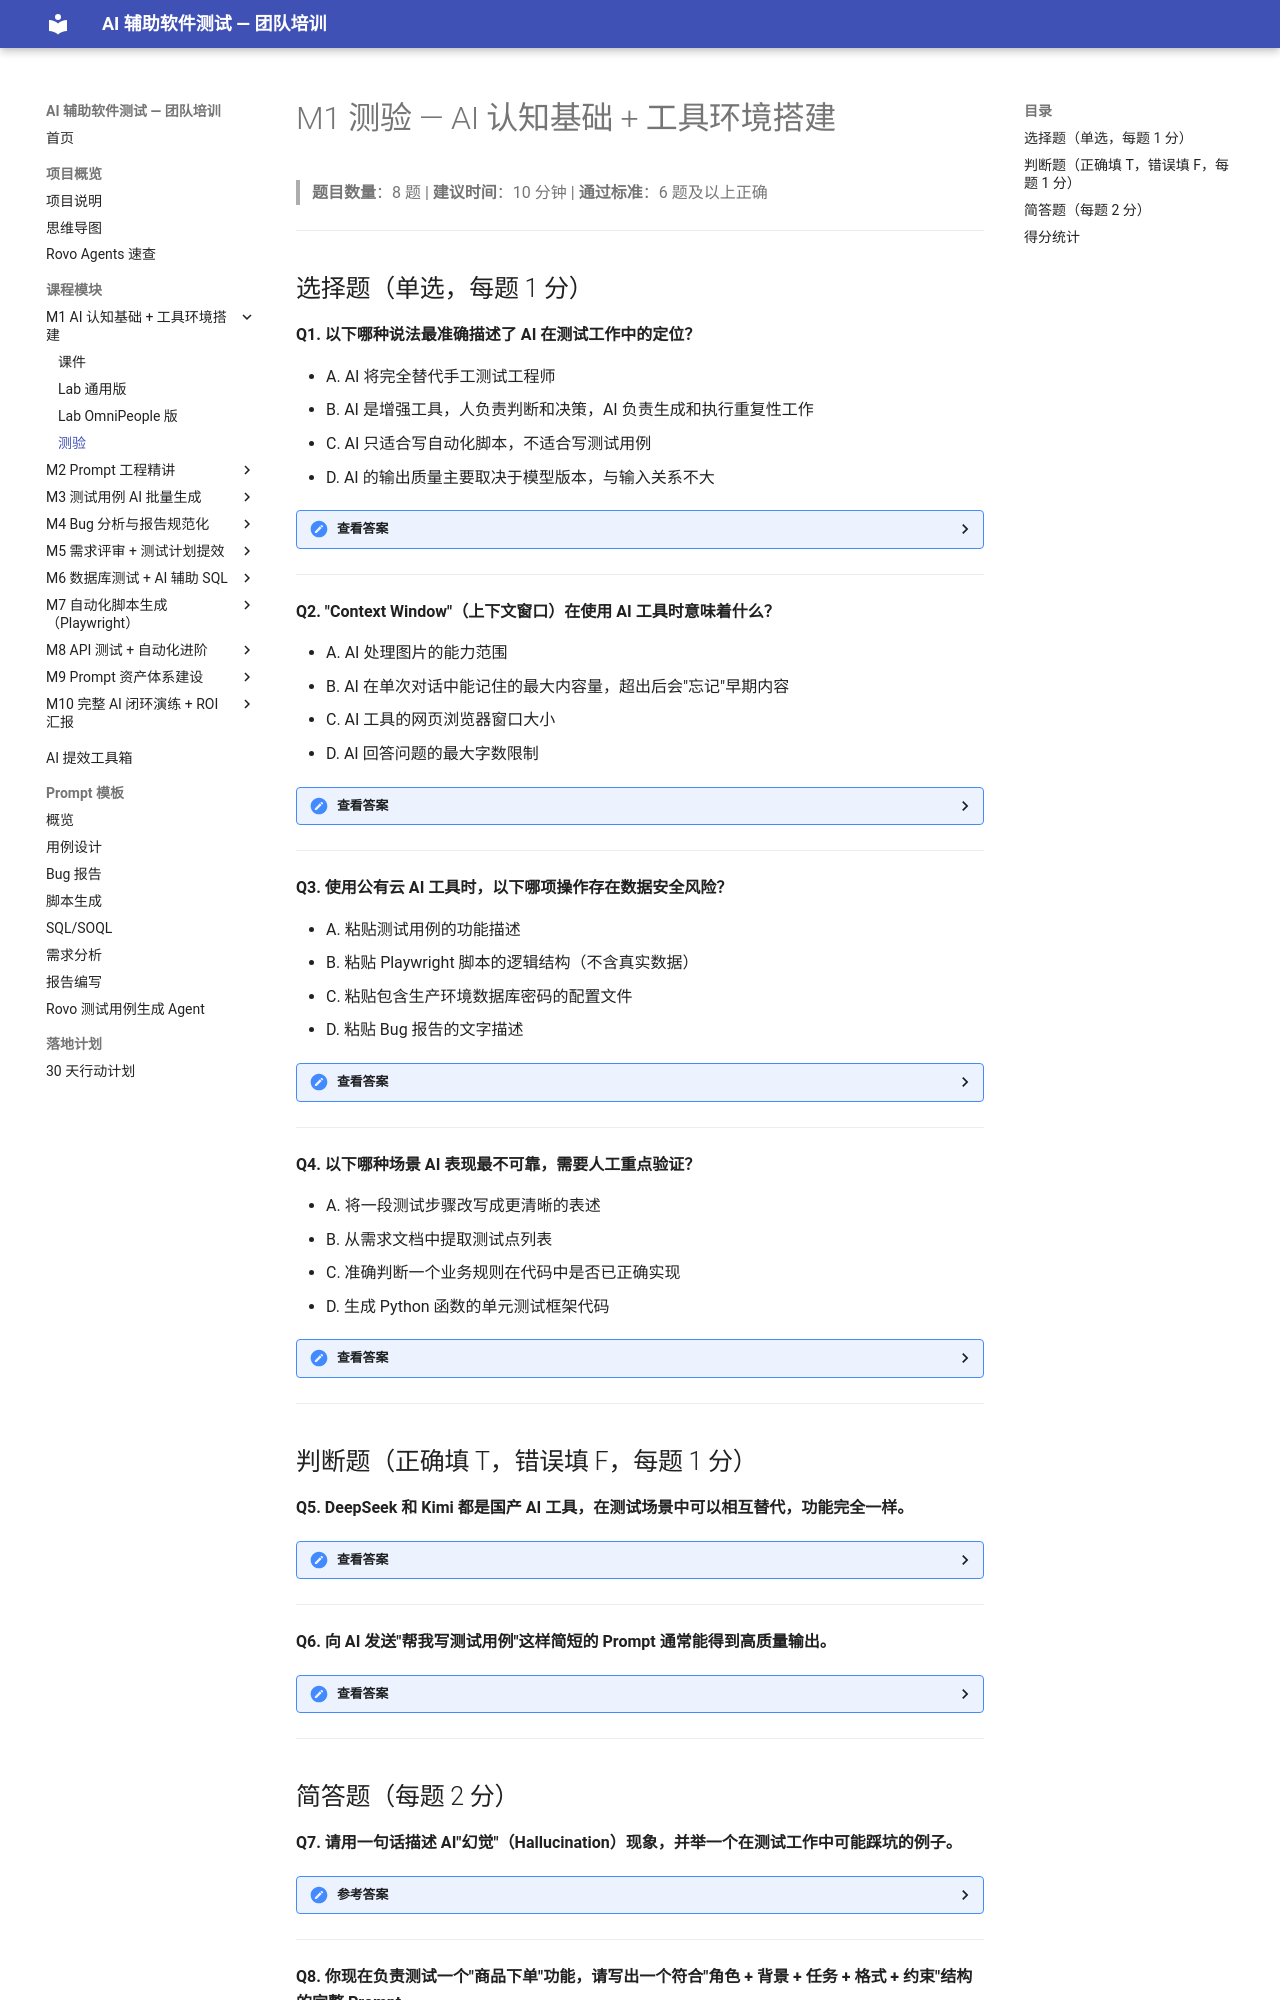

repository: JennyHasACat/AITestingTraining · page: modules/01-ai-foundations/quiz/index.html · generator: mkdocs

# M1 测验 — AI 认知基础 + 工具环境搭建

> **题目数量**：8 题 | **建议时间**：10 分钟 | **通过标准**：6 题及以上正确

---

## 选择题（单选，每题 1 分）

**Q1. 以下哪种说法最准确描述了 AI 在测试工作中的定位？**

- A. AI 将完全替代手工测试工程师
- B. AI 是增强工具，人负责判断和决策，AI 负责生成和执行重复性工作
- C. AI 只适合写自动化脚本，不适合写测试用例
- D. AI 的输出质量主要取决于模型版本，与输入关系不大

<details markdown="1">
<summary>查看答案</summary>

**答案：B**

解析：AI 是"增强工具"而非"替代品"。输出质量强烈依赖输入（Prompt）质量，而非主要取决于模型版本。AI 适用于文本生成、代码补全、格式转换等多种场景，不只限于脚本编写。

</details>

---

**Q2. "Context Window"（上下文窗口）在使用 AI 工具时意味着什么？**

- A. AI 处理图片的能力范围
- B. AI 在单次对话中能记住的最大内容量，超出后会"忘记"早期内容
- C. AI 工具的网页浏览器窗口大小
- D. AI 回答问题的最大字数限制

<details markdown="1">
<summary>查看答案</summary>

**答案：B**

解析：Context Window 指模型在单次会话中能处理的最大 token 数量。当粘贴超长文档时，如果超过上下文窗口，AI 将无法看到早期内容，导致回答不完整或前后矛盾。

</details>

---

**Q3. 使用公有云 AI 工具时，以下哪项操作存在数据安全风险？**

- A. 粘贴测试用例的功能描述
- B. 粘贴 Playwright 脚本的逻辑结构（不含真实数据）
- C. 粘贴包含生产环境数据库密码的配置文件
- D. 粘贴 Bug 报告的文字描述

<details markdown="1">
<summary>查看答案</summary>

**答案：C**

解析：生产环境密码、API Key、用户真实数据等敏感信息不应上传到公有云 AI 服务。测试逻辑、功能描述、Bug 描述等通常可以分享（遵守公司政策）。

</details>

---

**Q4. 以下哪种场景 AI 表现最不可靠，需要人工重点验证？**

- A. 将一段测试步骤改写成更清晰的表述
- B. 从需求文档中提取测试点列表
- C. 准确判断一个业务规则在代码中是否已正确实现
- D. 生成 Python 函数的单元测试框架代码

<details markdown="1">
<summary>查看答案</summary>

**答案：C**

解析：判断业务规则是否正确实现需要了解真实代码逻辑和系统运行时状态，AI 无法直接访问代码库或运行环境，容易产生错误判断（幻觉）。其余三项属于文本处理和代码生成，AI 相对可靠。

</details>

---

## 判断题（正确填 T，错误填 F，每题 1 分）

**Q5. DeepSeek 和 Kimi 都是国产 AI 工具，在测试场景中可以相互替代，功能完全一样。**

<details markdown="1">
<summary>查看答案</summary>

**答案：F（错误）**

解析：DeepSeek 代码推理能力更强，适合脚本生成和 SQL 编写；Kimi 长文档处理能力更强，适合需求文档分析。它们各有侧重，选用时应根据任务类型决定。

</details>

---

**Q6. 向 AI 发送"帮我写测试用例"这样简短的 Prompt 通常能得到高质量输出。**

<details markdown="1">
<summary>查看答案</summary>

**答案：F（错误）**

解析：Prompt 越具体，输出质量越高。需要包含角色设定、背景、任务、输出格式、约束条件等要素，才能得到可用的结果。

</details>

---
